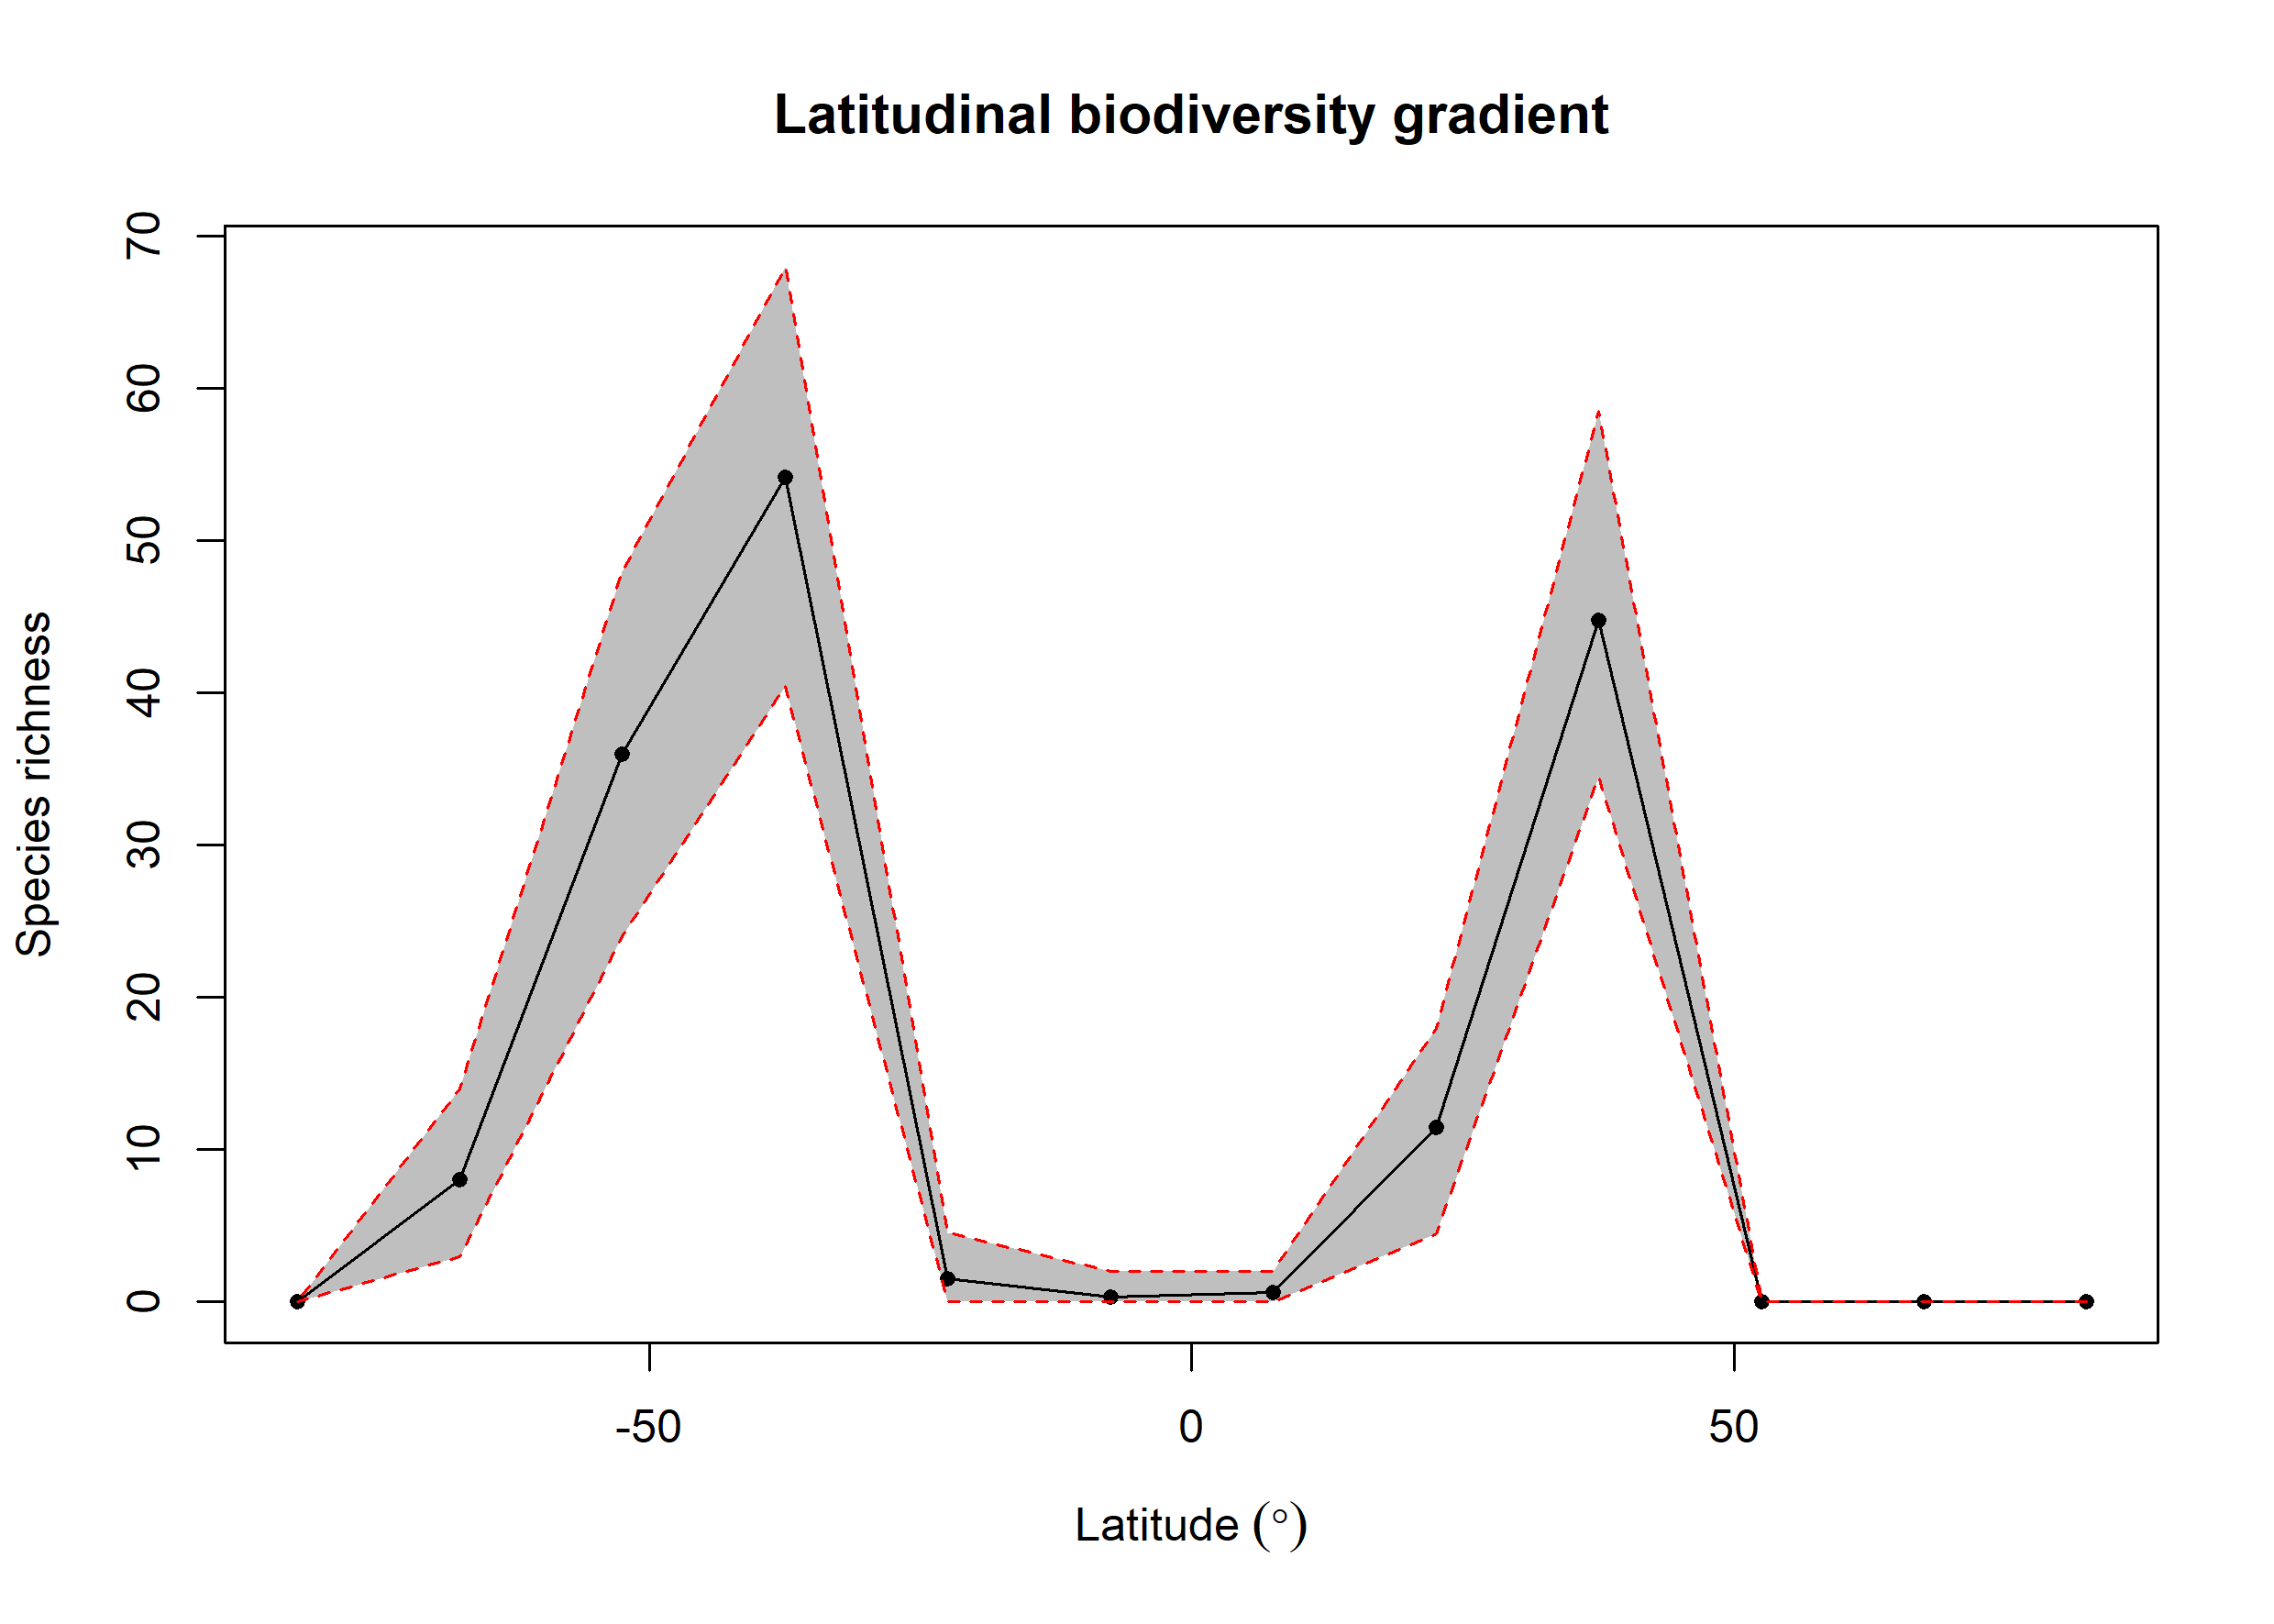

The file beside this chart, header and first rows:
bin, max, min, mid, hemisphere, mean_richness, CI.Lower, CI.Upper
1, 90, 75, 82.5, N, 0, 0, 0
2, 75, 60, 67.5, N, 0, 0, 0
3, 60, 45, 52.5, N, 0, 0, 0
4, 45, 30, 37.5, N, 44.76, 34.48, 58.52
5, 30, 15, 22.5, N, 11.46, 4.475, 18
6, 15, 0, 7.5, N, 0.62, 0, 2
7, 0, -15, -7.5, S, 0.32, 0, 2
8, -15, -30, -22.5, S, 1.55, 0, 4.525
9, -30, -45, -37.5, S, 54.21, 40.48, 68
10, -45, -60, -52.5, S, 36, 24, 48
11, -60, -75, -67.5, S, 8.05, 3, 14
12, -75, -90, -82.5, S, 0, 0, 0
